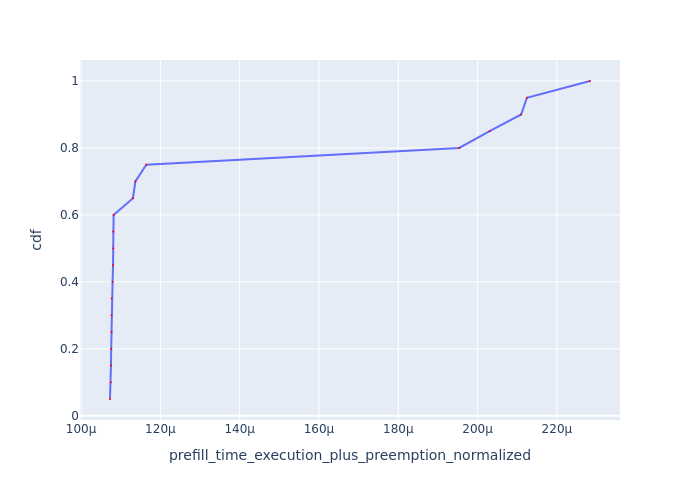

The table this chart was drawn from, first rows:
Request Id, prefill_time_execution_plus_preemption_n…, cdf
0_9, 0.0001073, 0.05
0_16, 0.0001075, 0.1
0_11, 0.0001075, 0.15
0_8, 0.0001076, 0.2
0_14, 0.0001077, 0.25
0_6, 0.0001077, 0.3
0_7, 0.0001077, 0.35
0_17, 0.0001079, 0.4
0_19, 0.0001081, 0.45
0_18, 0.0001081, 0.5
0_13, 0.0001081, 0.55
0_12, 0.0001082, 0.6
0_10, 0.0001131, 0.65
0_15, 0.0001137, 0.7
0_5, 0.0001164, 0.75
0_4, 0.0001954, 0.8
0_1, 0.000203, 0.85
0_3, 0.000211, 0.9
0_2, 0.0002124, 0.95
0_0, 0.0002284, 1.0
